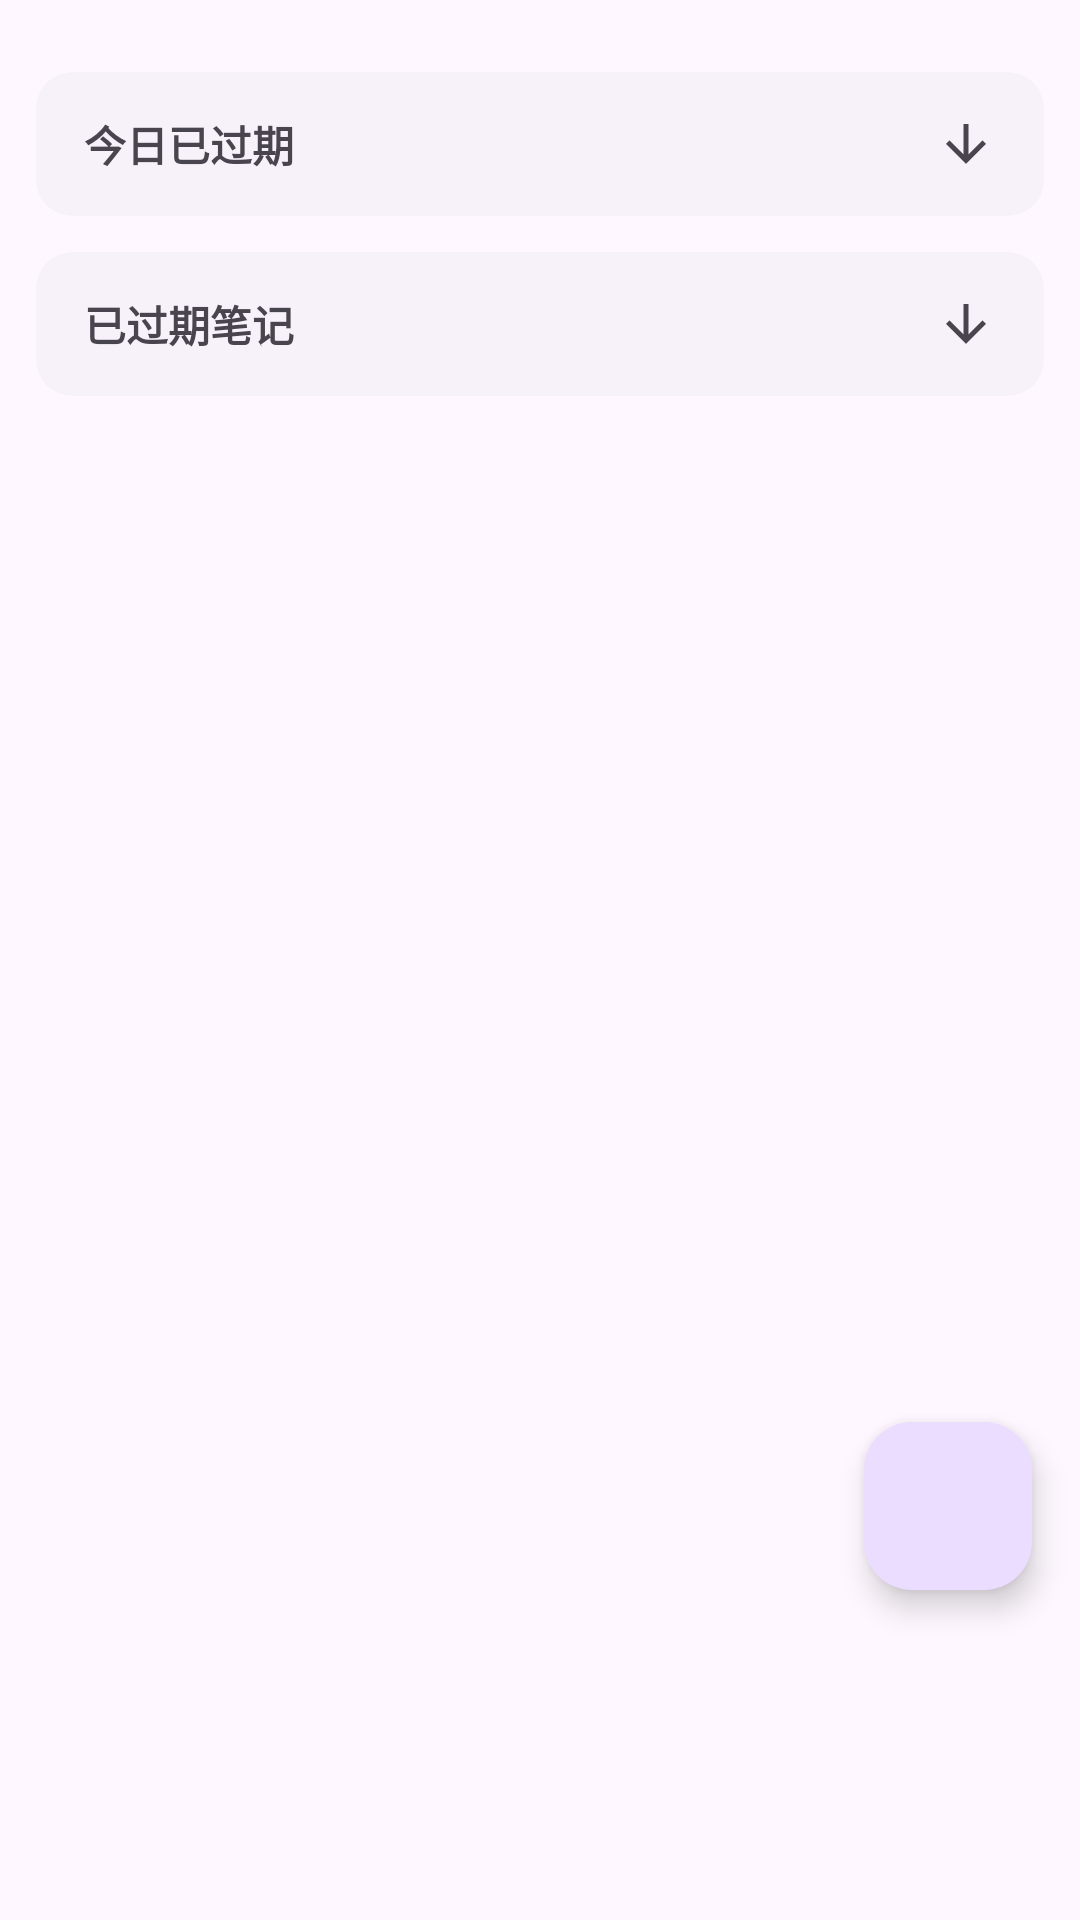

Write the Android layout XML for this screen, with the resource values it uses.
<!-- AndroidManifest.xml: application theme Theme.SecureNote -->
<!-- res/layout/fragment_notes.xml -->
<?xml version="1.0" encoding="utf-8"?>
<androidx.coordinatorlayout.widget.CoordinatorLayout 
    xmlns:android="http://schemas.android.com/apk/res/android"
    xmlns:app="http://schemas.android.com/apk/res-auto"
    android:layout_width="match_parent"
    android:layout_height="match_parent"
    android:background="?android:attr/windowBackground">

    
    <androidx.core.widget.NestedScrollView
        android:layout_width="match_parent"
        android:layout_height="match_parent"
        android:clipToPadding="false"
        android:paddingBottom="100dp">

        <LinearLayout
            android:layout_width="match_parent"
            android:layout_height="wrap_content"
            android:orientation="vertical"
            android:paddingBottom="32dp">

            
            <androidx.recyclerview.widget.RecyclerView
                android:id="@+id/Note"
                android:layout_width="match_parent"
                android:layout_height="wrap_content"
                android:nestedScrollingEnabled="false"
                android:padding="4dp" />

            
            <com.google.android.material.card.MaterialCardView
                android:id="@+id/card_expired_today"
                android:layout_width="match_parent"
                android:layout_height="wrap_content"
                android:layout_marginHorizontal="12dp"
                android:layout_marginTop="16dp"
                app:cardBackgroundColor="?attr/colorSurfaceContainerLow"
                app:cardCornerRadius="12dp"
                app:strokeWidth="0dp">

                <LinearLayout
                    android:layout_width="match_parent"
                    android:layout_height="wrap_content"
                    android:orientation="vertical">

                    
                    <LinearLayout
                        android:id="@+id/layout_expired_today_header"
                        android:layout_width="match_parent"
                        android:layout_height="48dp"
                        android:background="?attr/selectableItemBackground"
                        android:clickable="true"
                        android:focusable="true"
                        android:gravity="center_vertical"
                        android:orientation="horizontal"
                        android:paddingHorizontal="16dp">

                        <TextView
                            android:layout_width="0dp"
                            android:layout_height="wrap_content"
                            android:layout_weight="1"
                            android:text="今日已过期"
                            android:textColor="?attr/colorOnSurfaceVariant"
                            android:textSize="14sp"
                            android:textStyle="bold" />

                        <ImageView
                            android:id="@+id/iv_expired_today_arrow"
                            android:layout_width="20dp"
                            android:layout_height="20dp"
                            android:rotation="270"
                            android:src="@drawable/abc_ic_ab_back_material"
                            app:tint="?attr/colorOnSurfaceVariant" />
                    </LinearLayout>

                    
                    <androidx.recyclerview.widget.RecyclerView
                        android:id="@+id/rv_expired_today"
                        android:layout_width="match_parent"
                        android:layout_height="wrap_content"
                        android:nestedScrollingEnabled="false"
                        android:padding="4dp"
                        android:visibility="gone" />
                </LinearLayout>
            </com.google.android.material.card.MaterialCardView>

            
            <com.google.android.material.card.MaterialCardView
                android:id="@+id/card_expired_once"
                android:layout_width="match_parent"
                android:layout_height="wrap_content"
                android:layout_marginHorizontal="12dp"
                android:layout_marginTop="12dp"
                app:cardBackgroundColor="?attr/colorSurfaceContainerLow"
                app:cardCornerRadius="12dp"
                app:strokeWidth="0dp">

                <LinearLayout
                    android:layout_width="match_parent"
                    android:layout_height="wrap_content"
                    android:orientation="vertical">

                    <LinearLayout
                        android:id="@+id/layout_expired_once_header"
                        android:layout_width="match_parent"
                        android:layout_height="48dp"
                        android:background="?attr/selectableItemBackground"
                        android:clickable="true"
                        android:focusable="true"
                        android:gravity="center_vertical"
                        android:orientation="horizontal"
                        android:paddingHorizontal="16dp">

                        <TextView
                            android:layout_width="0dp"
                            android:layout_height="wrap_content"
                            android:layout_weight="1"
                            android:text="已过期笔记"
                            android:textColor="?attr/colorOnSurfaceVariant"
                            android:textSize="14sp"
                            android:textStyle="bold" />

                        <ImageView
                            android:id="@+id/iv_expired_once_arrow"
                            android:layout_width="20dp"
                            android:layout_height="20dp"
                            android:rotation="270"
                            android:src="@drawable/abc_ic_ab_back_material"
                            app:tint="?attr/colorOnSurfaceVariant" />
                    </LinearLayout>

                    
                    <androidx.recyclerview.widget.RecyclerView
                        android:id="@+id/rv_expired_once"
                        android:layout_width="match_parent"
                        android:layout_height="wrap_content"
                        android:nestedScrollingEnabled="false"
                        android:padding="4dp"
                        android:visibility="gone" />
                </LinearLayout>
            </com.google.android.material.card.MaterialCardView>

        </LinearLayout>
    </androidx.core.widget.NestedScrollView>

    
    <TextView
        android:id="@+id/text_empty_hint"
        android:layout_width="wrap_content"
        android:layout_height="wrap_content"
        android:layout_gravity="center"
        android:alpha="0.6"
        android:text="@string/empty_notes_hint"
        android:textAlignment="center"
        android:textColor="?attr/colorOnSurfaceVariant"
        android:visibility="gone" />

    
    <com.google.android.material.floatingactionbutton.FloatingActionButton
        android:id="@+id/write"
        android:layout_width="wrap_content"
        android:layout_height="wrap_content"
        android:layout_gravity="bottom|end"
        android:layout_marginEnd="16dp"
        android:layout_marginBottom="110dp"
        app:srcCompat="@drawable/icons_write" />

</androidx.coordinatorlayout.widget.CoordinatorLayout>
<!-- resources referenced by this layout -->
<resources>
  <string name="empty_notes_hint">暂无笔记记录\n点击下方按钮开始创作</string>
  <style name="Theme.SecureNote" parent="Base.Theme.SecureNote" />
  <style name="Base.Theme.SecureNote" parent="Theme.Material3.DayNight.NoActionBar">
          
      </style>
</resources>
